Photos from the image-classification dataset "patches" in the GitHub repository AlbertoPresta/Thesis. Its 28 classes are: Amandinea punctata, Arthonia radiata, Caloplaca cerina, Candelariella reflexa, Candelariella xanthostigma, Chrysothrix candelaris, Diploicia canescens, Flavoparmelia caperata, Gyalolechia flavorubescens, Hyperphyscia adglutinata, Lecanora argentata, Lecanora carpinea, Lecanora chlarotera, Lecidella elaeochroma, Melanelixia glabratula, Parmotrema chinense, Pertusaria amara, Pertusaria pertusa, Phaeophyscia orbicularis, Physcia biziana, Physconia grisea, Punctelia subrudecta, Ramalina farinacea, Ramalina fastigiata, Xanthomendoza fallax, Xanthomendoza fulva, flavoparmenia soredians, rinodina sophonens.

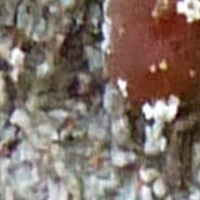
Label: Lecanora argentata

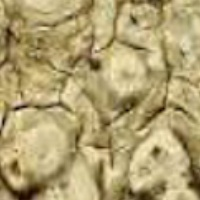
Label: Pertusaria pertusa

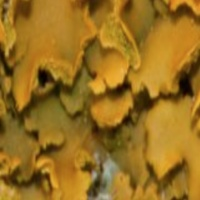
Label: Xanthomendoza fallax

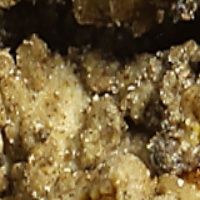
Label: Caloplaca cerina

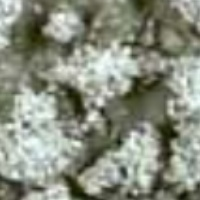
Label: Pertusaria amara

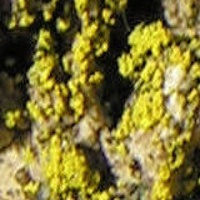
Label: Candelariella reflexa
